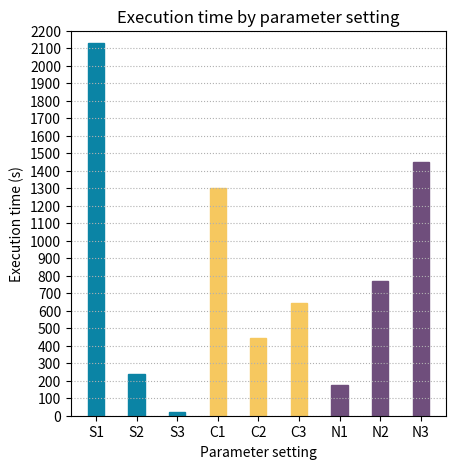

Here is the Python script that generated this plot: (Note: this script raises an exception after producing the figure.)
import matplotlib.pyplot as plt

data = {
    "S1": 2128.841111,
    "S2": 237.5068148,
    "S3": 23.4182963,
    "C1": 1300.619074,
    "C2": 443.9235926,
    "C3": 645.2235556,
    "N1": 172.8032963,
    "N2": 767.0983704,
    "N3": 1449.864556
}
labels = list(data.keys())
values = list(data.values())

fig = plt.figure(figsize = (5, 5))

barlist = plt.bar(labels, values, width = 0.4)

barlist[0].set_color("#0B84A5")
barlist[1].set_color("#0B84A5")
barlist[2].set_color("#0B84A5")

barlist[3].set_color("#F6C85F")
barlist[4].set_color("#F6C85F")
barlist[5].set_color("#F6C85F")

barlist[6].set_color("#6F4E7C")
barlist[7].set_color("#6F4E7C")
barlist[8].set_color("#6F4E7C")

plt.grid(True, linestyle="dotted", axis="y")

ax = plt.gca()
ax.set_yticks(range(0, 2201, 100))
ax.set_ylim(0, 2200)
plt.xlabel("Parameter setting")
plt.ylabel("Execution time (s)")
plt.title("Execution time by parameter setting")

plt.gcf().subplots_adjust(left=0.15)

plt.savefig("Plots/performance.png")
plt.savefig("Plots/performance.pdf")
plt.show()